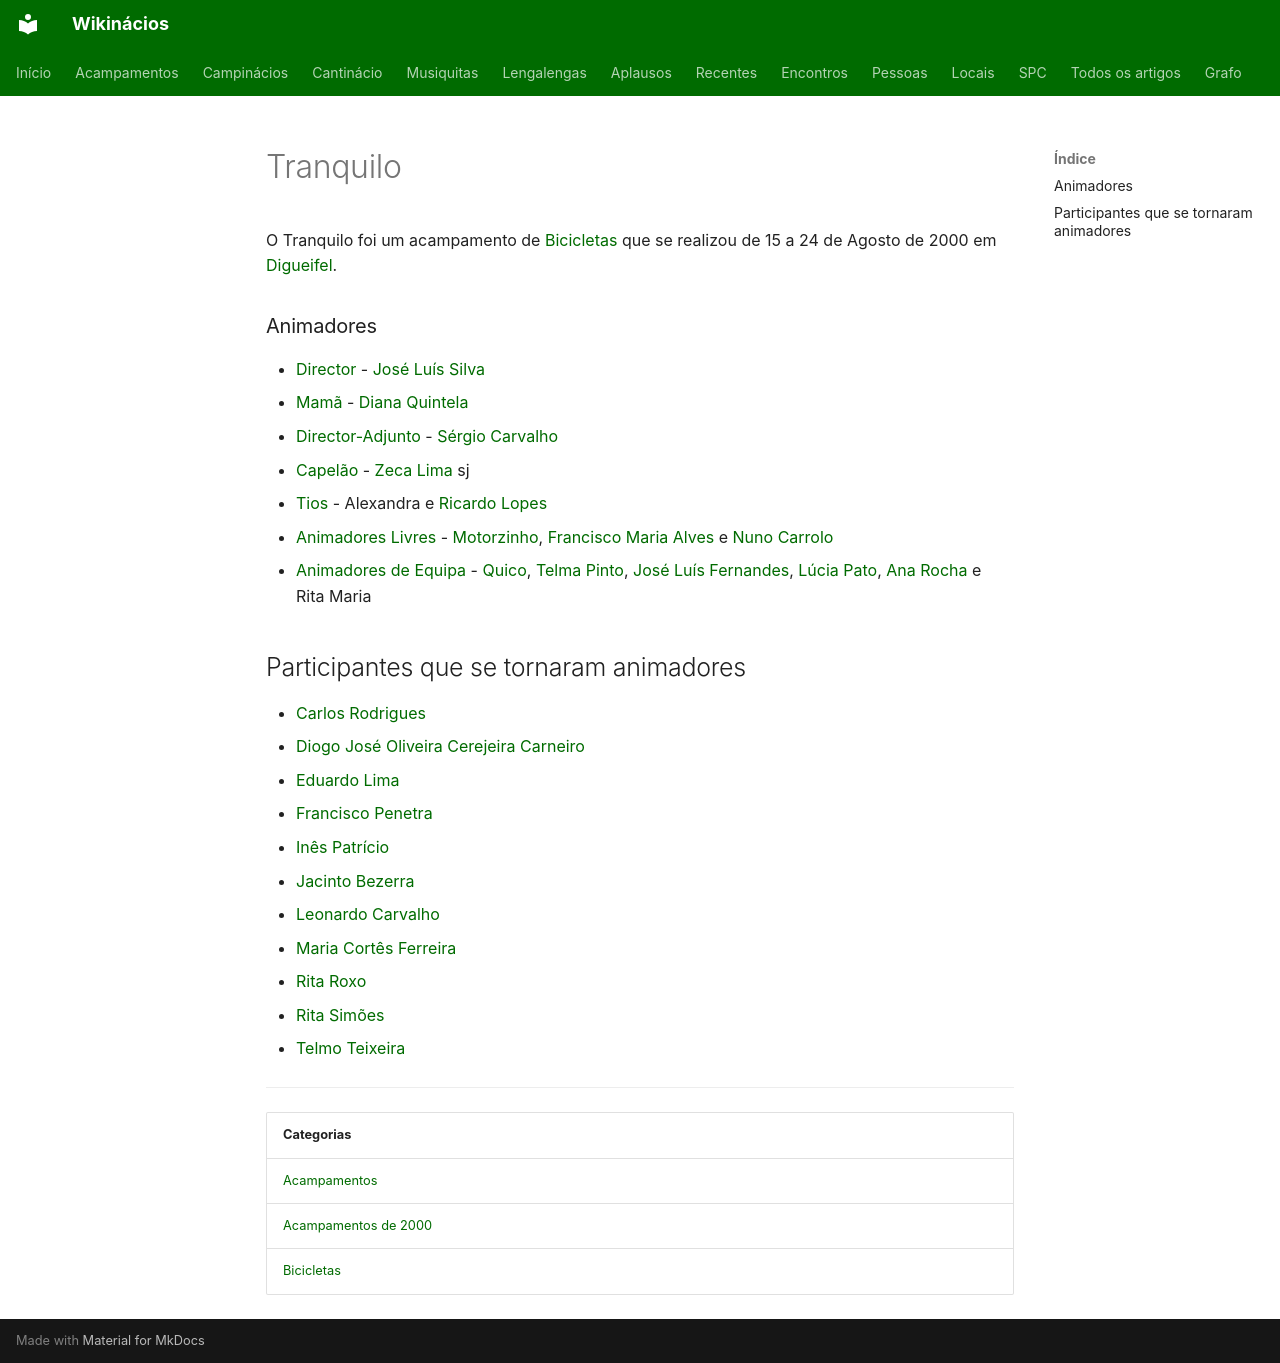

repository: neteinstein/Campinacios · page: Acampamentos/2000/Tranquilo.html · generator: mkdocs

# Tranquilo

O Tranquilo foi um acampamento de [Bicicletas](../../Categorias/Bicicletas.md) que se realizou de 15 a 24 de Agosto de 2000 em [Digueifel](../../Restrito/Locais%20de%20Acampamento/Digueifel%20%28Arganil%29.md).

### Animadores

- [Director](../../Cargos/Director.md) - [José Luís Silva](../../Pessoas/J/Jos%C3%A9%20Lu%C3%ADs%20Silva.md)
- [Mamã](../../Cargos/Mam%C3%A3.md) - [Diana Quintela](../../Pessoas/D/Diana%20Quintela.md)
- [Director-Adjunto](../../Cargos/Director-Adjunto.md) - [Sérgio Carvalho](../../Pessoas/S/S%C3%A9rgio%20Carvalho.md)
- [Capelão](../../Cargos/Capel%C3%A3o.md) - [Zeca Lima](../../Pessoas/Z/Zeca%20Lima.md) sj
- [Tios](../../Cargos/Tio.md) - Alexandra e [Ricardo Lopes](../../Pessoas/R/Ricardo%20Lopes.md)
- [Animadores Livres](../../Cargos/Animador%20Livre.md) - [Motorzinho](../../Pessoas/A/Andr%C3%A9%20Gon%C3%A7alves.md), [Francisco Maria Alves](../../Pessoas/F/Francisco%20Maria%20Alves.md) e [Nuno Carrolo](../../Pessoas/N/Nuno%20Carrolo.md)
- [Animadores de Equipa](../../Cargos/Animador%20de%20Equipa.md) - [Quico](../../Pessoas/Q/Quico.md), [Telma Pinto](../../Pessoas/T/Telma%20Pinto.md), [José Luís Fernandes](../../Pessoas/J/Jos%C3%A9%20Lu%C3%ADs%20Fernandes.md), [Lúcia Pato](../../Pessoas/L/L%C3%BAcia%20Vaz%20Pato.md), [Ana Rocha](../../Pessoas/A/Ana%20Rocha.md) e Rita Maria

## Participantes que se tornaram animadores

- [Carlos Rodrigues](../../Pessoas/C/Carlos%20Rodrigues.md)
- [Diogo José Oliveira Cerejeira Carneiro](../../Pessoas/D/Diogo%20Jos%C3%A9%20Oliveira%20Cerejeira%20Carneiro.md)
- [Eduardo Lima](../../Pessoas/E/Eduardo%20Lima.md)
- [Francisco Penetra](../../Pessoas/F/Francisco%20Penetra.md)
- [Inês Patrício](../../Pessoas/I/In%C3%AAs%20Patr%C3%ADcio.md)
- [Jacinto Bezerra](../../Pessoas/J/Jacinto%20Bezerra.md)
- [Leonardo Carvalho](../../Pessoas/L/Leonardo%20Carvalho.md)
- [Maria Cortês Ferreira](../../Pessoas/M/Maria%20Cort%C3%AAs%20Ferreira.md)
- [Rita Roxo](../../Pessoas/R/Rita%20Roxo.md)
- [Rita Simões](../../Pessoas/R/Rita%20Sim%C3%B5es.md)
- [Telmo Teixeira](../../Pessoas/T/Telmo%20Teixeira.md)

---

| Categorias |
| --- |
| [Acampamentos](../../Categorias/Acampamentos.md) |
| [Acampamentos de 2000](../../Categorias/Acampamentos%20de%202000.md) |
| [Bicicletas](../../Categorias/Bicicletas.md) |
